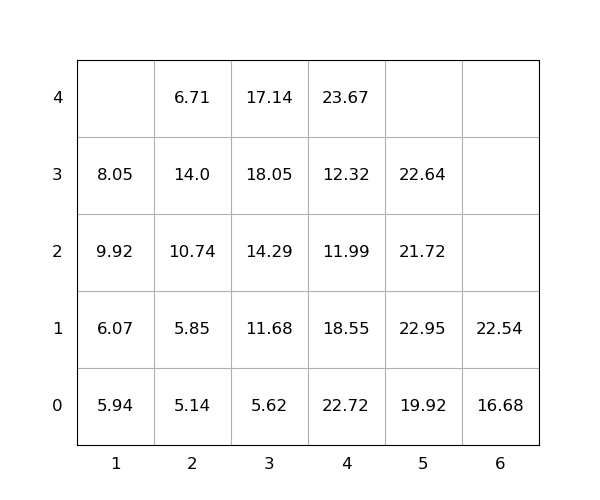

The table this chart was drawn from, first rows:
idx, loc_x, loc_y, loc_z, weight, seq, emerg, reloc, size(ft)
1, 4, 0, 0, 22.72, 1, 0, 1.0, 20
2, 4, 0, 1, 18.55, 2, 0, 1.0, 20
3, 3, 0, 0, 5.62, 3, 0, 1.0, 20
4, 3, 0, 1, 11.68, 4, 0, 1.0, 20
5, 1, 0, 0, 5.94, 5, 0, 1.0, 20
6, 3, 0, 2, 14.29, 6, 0, 1.0, 20
7, 5, 0, 0, 19.92, 7, 0, 1.0, 20
8, 4, 0, 2, 11.99, 8, 0, 1.0, 20
9, 1, 0, 1, 6.07, 9, 0, 1.0, 20
10, 2, 0, 0, 5.14, 10, 0, 0, 20
11, 4, 0, 3, 12.32, 11, 0, 1.0, 20
12, 4, 0, 4, 23.67, 12, 0, 1.0, 20
13, 1, 0, 2, 9.92, 13, 0, 1.0, 20
14, 5, 0, 1, 22.95, 14, 0, 1.0, 20
15, 2, 0, 1, 5.85, 15, 0, 1.0, 20
16, 3, 0, 3, 18.05, 16, 0, 1.0, 20
17, 1, 0, 3, 8.05, 17, 0, 1.0, 20
18, 5, 0, 2, 21.72, 18, 0, 1.0, 20
19, 2, 0, 2, 10.74, 19, 0, 1.0, 20
20, 5, 0, 3, 22.64, 20, 0, 1.0, 20
21, 2, 0, 3, 14.0, 21, 0, 1.0, 20
22, 3, 0, 4, 17.14, 22, 0, 1.0, 20
23, 6, 0, 0, 16.68, 23, 0, 0, 20
24, 6, 0, 1, 22.54, 24, 0, 0, 20
25, 2, 0, 4, 6.71, 25, 0, 1.0, 20
